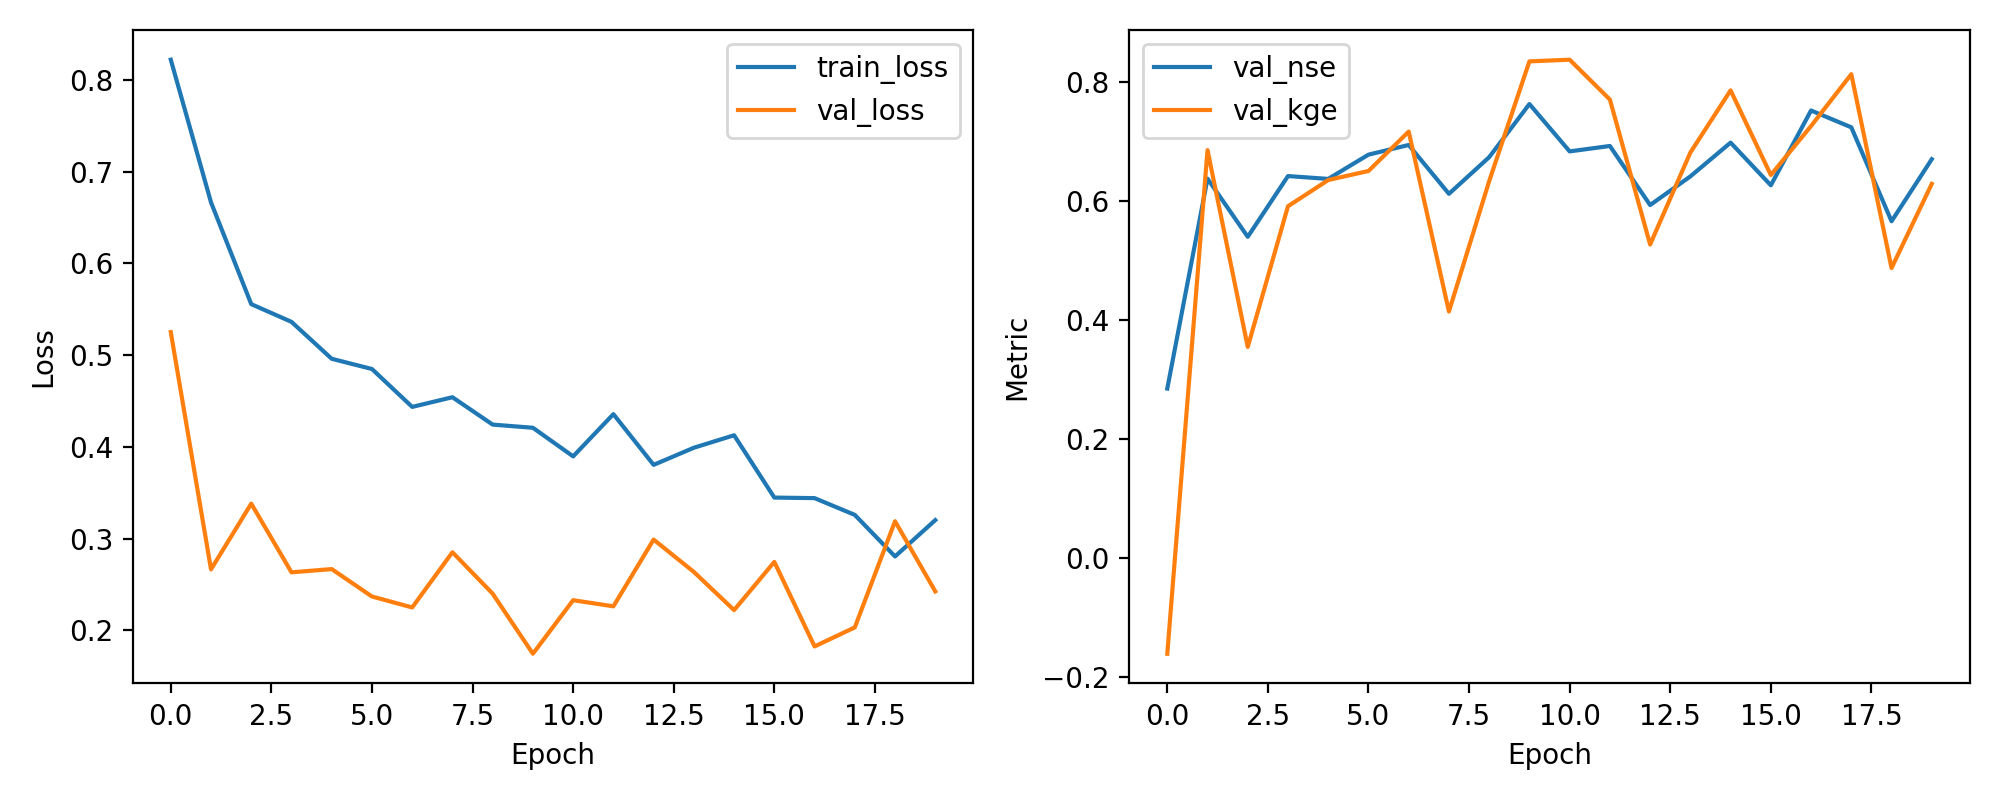

The file beside this chart, header and first rows:
epoch, train_loss, val_loss, val_nse, val_kge
1, 0.8222, 0.5251, 0.2843, -0.1613
2, 0.6666, 0.2664, 0.6369, 0.6849
3, 0.5556, 0.3381, 0.5392, 0.3542
4, 0.5363, 0.2632, 0.6413, 0.5906
5, 0.496, 0.2667, 0.6365, 0.6346
6, 0.4849, 0.2368, 0.6772, 0.6498
7, 0.4436, 0.2249, 0.6935, 0.716
8, 0.4541, 0.2851, 0.6114, 0.4137
9, 0.4243, 0.2399, 0.673, 0.6328
10, 0.4208, 0.1744, 0.7623, 0.834
11, 0.3896, 0.2328, 0.6827, 0.8368
12, 0.4357, 0.2261, 0.6918, 0.7699
13, 0.3804, 0.2989, 0.5926, 0.5263
14, 0.399, 0.2636, 0.6407, 0.6808
15, 0.4126, 0.222, 0.6975, 0.7853
16, 0.3447, 0.2746, 0.6258, 0.643
17, 0.3441, 0.1824, 0.7514, 0.7253
18, 0.3258, 0.2031, 0.7232, 0.8124
19, 0.2805, 0.3189, 0.5654, 0.4868
20, 0.3201, 0.2424, 0.6696, 0.6282
